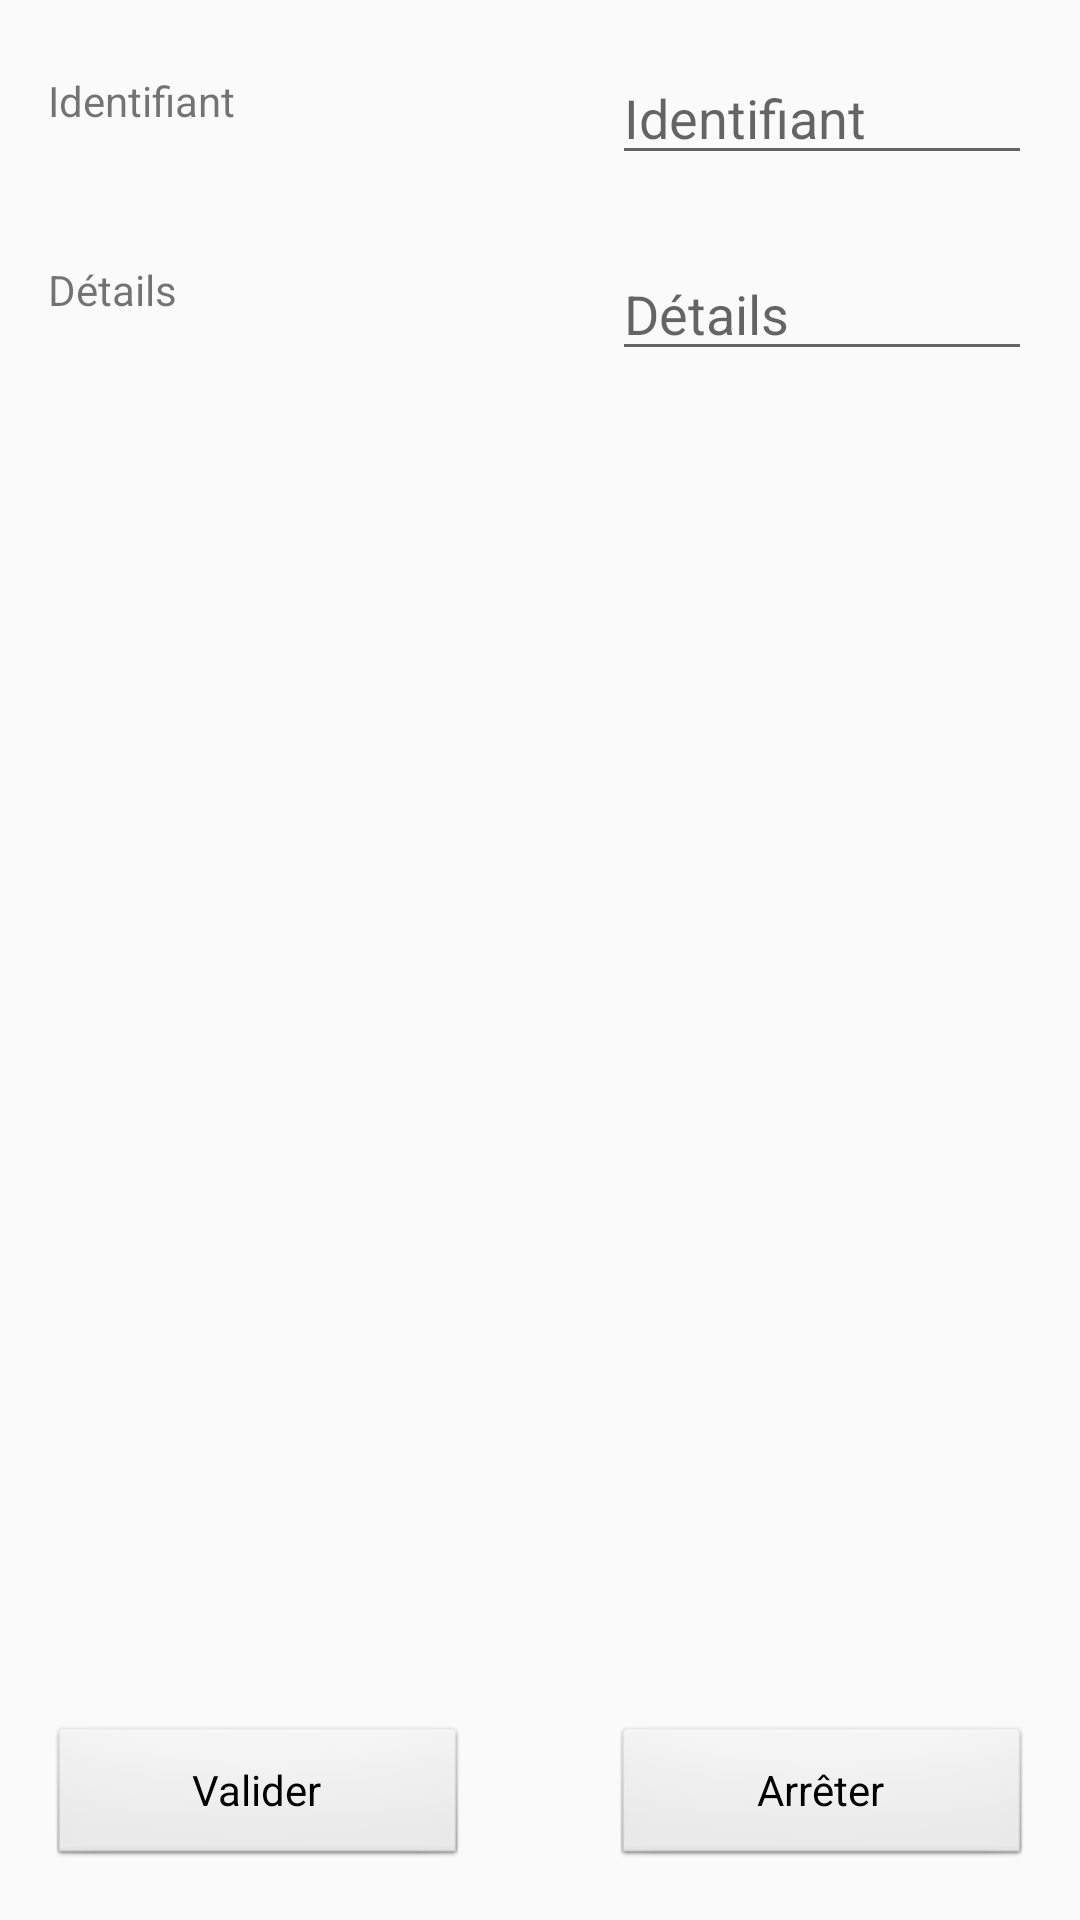

Write the Android layout XML for this screen, with the resource values it uses.
<!-- AndroidManifest.xml: application theme AppTheme -->
<!-- res/layout/fragment_dialog.xml -->
<?xml version="1.0" encoding="utf-8"?>
<android.support.constraint.ConstraintLayout
    xmlns:android="http://schemas.android.com/apk/res/android"
    xmlns:app="http://schemas.android.com/apk/res-auto"
    xmlns:tools="http://schemas.android.com/tools"
    android:layout_width="match_parent"
    android:layout_height="match_parent">

    <TextView
        android:id="@+id/label_identifier"
        android:layout_width="0dp"
        android:layout_height="wrap_content"
        android:layout_marginEnd="24dp"
        android:layout_marginLeft="16dp"
        android:layout_marginRight="24dp"
        android:layout_marginStart="16dp"
        android:layout_marginTop="24dp"
        android:text="@string/label_identifier"
        app:layout_constraintEnd_toStartOf="@+id/editText_identifier"
        app:layout_constraintStart_toStartOf="parent"
        app:layout_constraintTop_toTopOf="parent" />

    <TextView
        android:id="@+id/label_details"
        android:layout_width="0dp"
        android:layout_height="wrap_content"
        android:layout_marginEnd="24dp"
        android:layout_marginLeft="16dp"
        android:layout_marginRight="24dp"
        android:layout_marginStart="16dp"
        android:layout_marginTop="44dp"
        android:text="@string/label_details"
        app:layout_constraintEnd_toStartOf="@+id/editText_details"
        app:layout_constraintStart_toStartOf="parent"
        app:layout_constraintTop_toBottomOf="@+id/label_identifier" />

    <Button
        android:id="@+id/validate_dialog_fragment"
        style="@android:style/Widget.Button"
        android:layout_width="0dp"
        android:layout_height="wrap_content"
        android:layout_marginBottom="17dp"
        android:layout_marginEnd="24dp"
        android:layout_marginLeft="16dp"
        android:layout_marginRight="24dp"
        android:layout_marginStart="16dp"
        android:text="@string/label_validate"
        app:layout_constraintBottom_toBottomOf="parent"
        app:layout_constraintEnd_toStartOf="@+id/invalidate_dialog_fragment"
        app:layout_constraintStart_toStartOf="parent" />

    <Button
        android:id="@+id/invalidate_dialog_fragment"
        style="@android:style/Widget.Button"
        android:layout_width="0dp"
        android:layout_height="wrap_content"
        android:layout_marginBottom="17dp"
        android:layout_marginEnd="16dp"
        android:layout_marginLeft="24dp"
        android:layout_marginRight="16dp"
        android:layout_marginStart="24dp"
        android:text="@string/label_cancel"
        app:layout_constraintBottom_toBottomOf="parent"
        app:layout_constraintEnd_toEndOf="parent"
        app:layout_constraintStart_toEndOf="@+id/validate_dialog_fragment" />

    <EditText
        android:id="@+id/editText_identifier"
        style="@android:style/Widget.EditText"
        android:layout_width="0dp"
        android:layout_height="wrap_content"
        android:layout_marginEnd="16dp"
        android:layout_marginLeft="24dp"
        android:layout_marginRight="16dp"
        android:layout_marginStart="24dp"
        android:layout_marginTop="17dp"
        android:ems="10"
        android:hint="@string/hint_identifier"
        android:inputType="text"
        app:layout_constraintEnd_toEndOf="parent"
        app:layout_constraintStart_toEndOf="@+id/label_identifier"
        app:layout_constraintTop_toTopOf="parent" />

    <EditText
        android:id="@+id/editText_details"
        style="@android:style/Widget.EditText"
        android:layout_width="0dp"
        android:layout_height="wrap_content"
        android:layout_marginEnd="16dp"
        android:layout_marginLeft="24dp"
        android:layout_marginRight="16dp"
        android:layout_marginStart="24dp"
        android:layout_marginTop="24dp"
        android:ems="10"
        android:hint="@string/hint_details"
        android:inputType="text"
        app:layout_constraintEnd_toEndOf="parent"
        app:layout_constraintHorizontal_bias="0.0"
        app:layout_constraintStart_toEndOf="@+id/label_details"
        app:layout_constraintTop_toBottomOf="@+id/editText_identifier" />
</android.support.constraint.ConstraintLayout>
<!-- resources referenced by this layout -->
<resources>
  <string name="hint_details">Détails</string>
  <string name="hint_identifier">Identifiant</string>
  <string name="label_cancel">Arrêter</string>
  <string name="label_details">Détails</string>
  <string name="label_identifier">Identifiant</string>
  <string name="label_validate">Valider</string>
  <style name="AppTheme" parent="Theme.AppCompat.Light.DarkActionBar">
          
          <item name="colorPrimary">@color/colorPrimary</item>
          <item name="colorPrimaryDark">@color/colorPrimaryDark</item>
          <item name="colorAccent">@color/colorAccent</item>
      </style>
  <color name="colorPrimary">#da0510</color>
  <color name="colorPrimaryDark">#d23b3b</color>
  <color name="colorAccent">#FF4081</color>
</resources>
